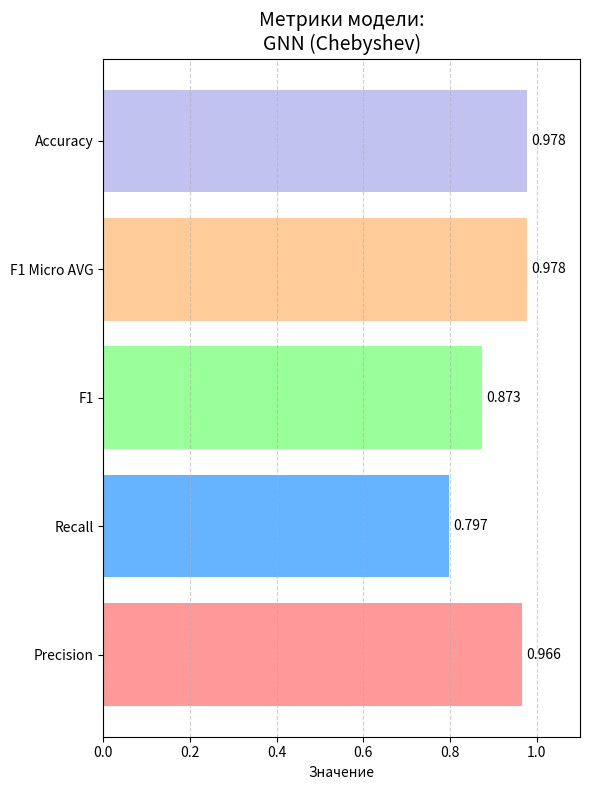

Python code for this plot:
import matplotlib.pyplot as plt

# Данные
model_name = "GNN (Chebyshev)"
metrics = ["Precision", "Recall", "F1", "F1 Micro AVG", "Accuracy"]
values = [0.966, 0.797, 0.873, 0.978, 0.978]
colors = ['#ff9999', '#66b3ff', '#99ff99', '#ffcc99', '#c2c2f0']  # разные цвета

# Создание графика
plt.figure(figsize=(6, 8))
bars = plt.barh(metrics, values, color=colors)

# Добавление значений рядом с полосками
for bar in bars:
    width = bar.get_width()
    plt.text(width + 0.01, bar.get_y() + bar.get_height()/2,
             f'{width:.3f}', va='center')

# Настройка графика
plt.xlim(0, 1.1)
plt.title(f'Метрики модели:\n{model_name}', fontsize=14)
plt.xlabel('Значение')
plt.grid(axis='x', linestyle='--', alpha=0.6)

# Показать график
plt.tight_layout()
plt.show()
